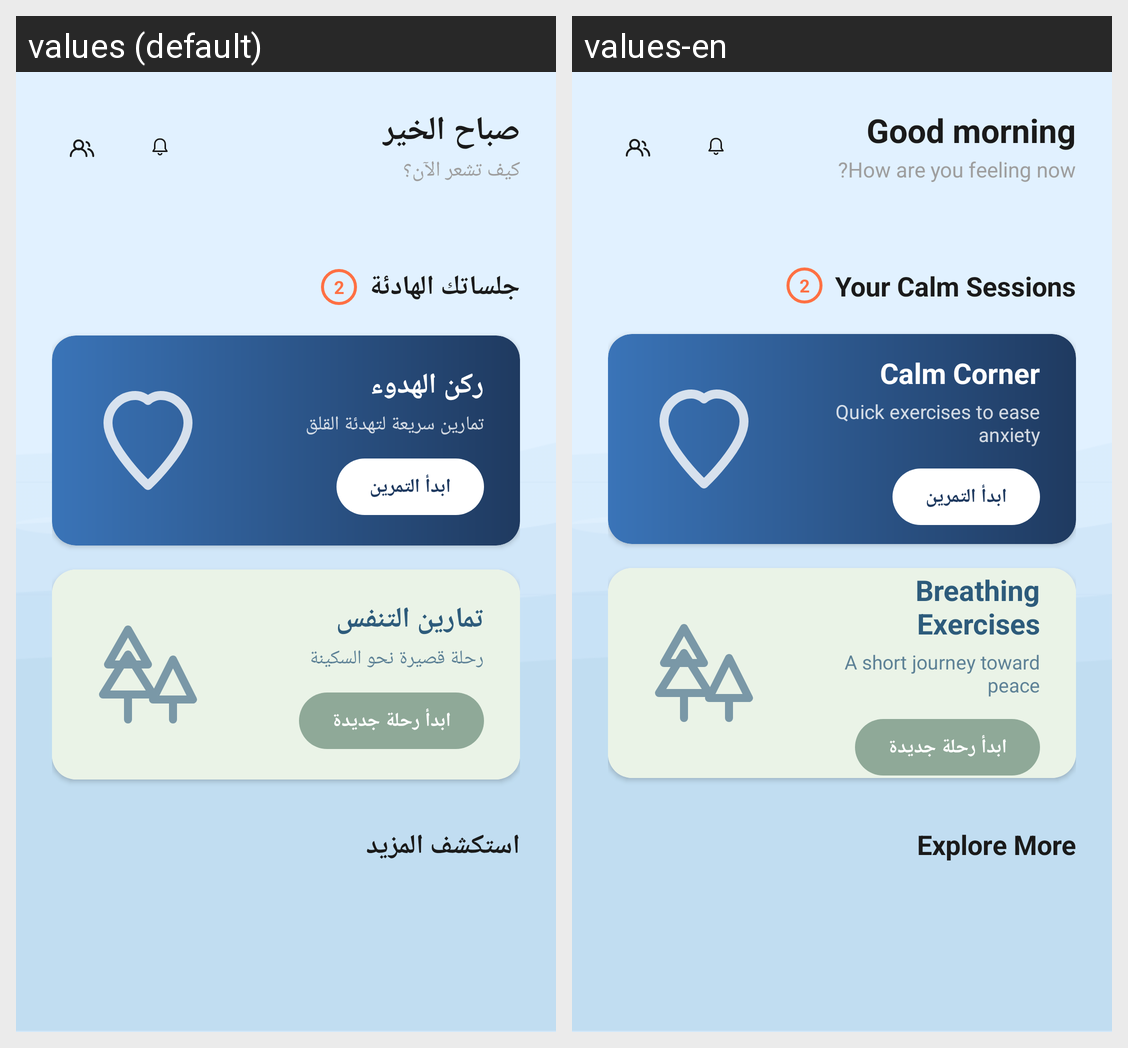

Here is an Android app screen in its default locale and in the app's own translations. Write out the translated-string differences for the strings that appear on this screen.
Android screen res/layout/fragment_home.xml rendered under 2 locales, left to right: values (default), values-en. Device: Nexus 5 (rendered at 1080×1920; each locale shown at half size, 540×960, under a caption strip naming it); theme Theme.GraduationProject.
Strings drawn on this screen, with the default value and each locale's value (text and hints the layout hard-codes, and strings that could not be matched under every locale, appear in the picture but are not listed):

home_greeting_morning
  values: صباح الخير
  values-en: Good morning

home_check_in_label
  values: كيف تشعر الآن؟
  values-en: How are you feeling now?

home_session_title
  values: جلساتك الهادئة
  values-en: Your Calm Sessions

home_calm_title_main
  values: ركن الهدوء
  values-en: Calm Corner

home_calm_sub_main
  values: تمارين سريعة لتهدئة القلق
  values-en: Quick exercises to ease anxiety

home_breathing_title_main
  values: تمارين التنفس
  values-en: Breathing Exercises

home_breathing_sub_main
  values: رحلة قصيرة نحو السكينة
  values-en: A short journey toward peace

home_explore_title_main
  values: استكشف المزيد
  values-en: Explore More
